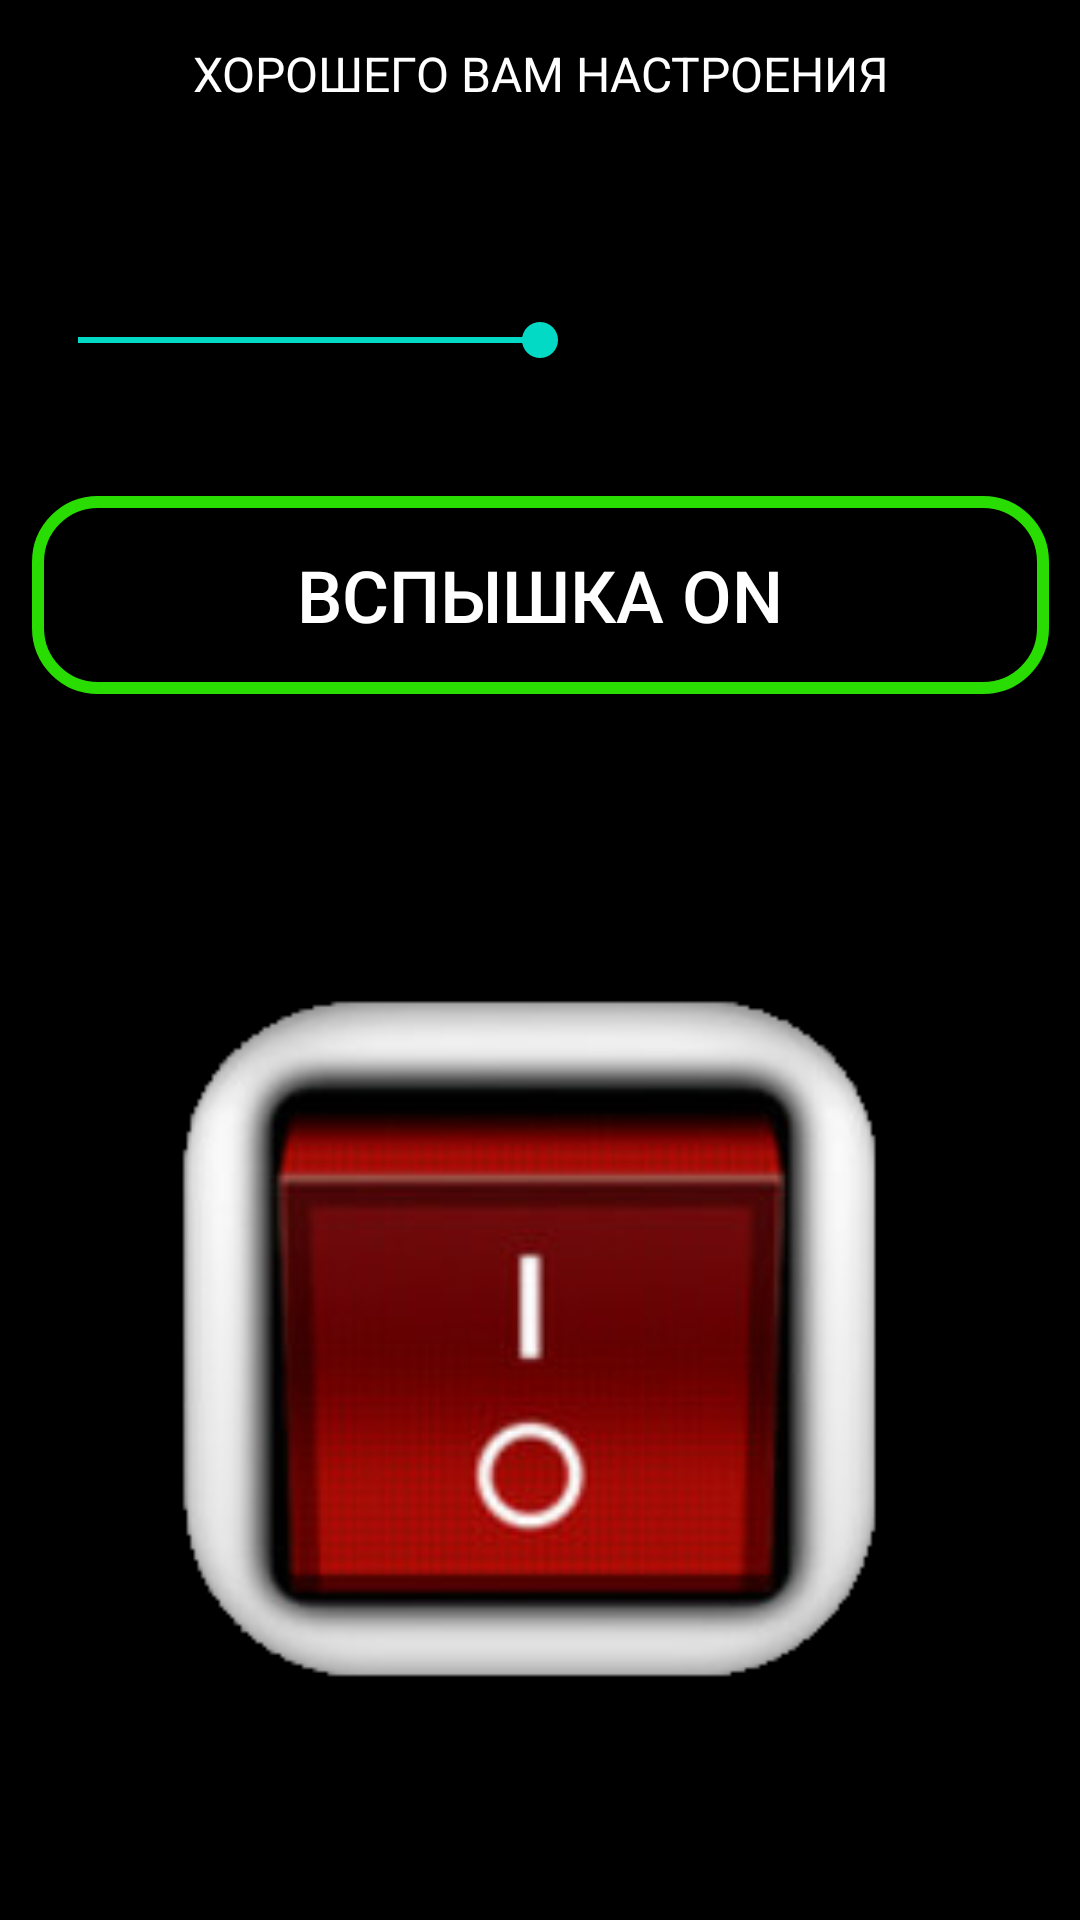

This screen was rendered from an Android layout file. Write that file and the resources it references.
<!-- AndroidManifest.xml: application theme AppTheme -->
<!-- res/layout/activity_main.xml -->
<?xml version="1.0" encoding="utf-8"?>
<androidx.constraintlayout.widget.ConstraintLayout xmlns:android="http://schemas.android.com/apk/res/android"
    xmlns:app="http://schemas.android.com/apk/res-auto"
    xmlns:tools="http://schemas.android.com/tools"
    android:layout_width="match_parent"
    android:layout_height="match_parent"
    android:background="@android:color/black"
    android:orientation="vertical"
    tools:context=".MainActivity">

    <TextView
        android:id="@+id/textContent"
        android:layout_width="381dp"
        android:layout_height="44dp"
        android:text="@string/content"
        android:textAlignment="center"
        android:textColor="@android:color/background_light"
        android:textSize="16sp"
        app:layout_constraintBottom_toBottomOf="parent"
        app:layout_constraintLeft_toLeftOf="parent"
        app:layout_constraintRight_toRightOf="parent"
        app:layout_constraintTop_toTopOf="parent"
        app:layout_constraintVertical_bias="0.023" />

    <Button
        android:id="@+id/strobo"
        android:layout_width="339dp"
        android:layout_height="66dp"
        android:background="@drawable/strobo_green"
        android:onClick="onClickStON"

        android:text="@string/stOn"
        android:textColor="@android:color/background_light"
        android:textSize="24sp"
        app:layout_constraintBottom_toBottomOf="parent"
        app:layout_constraintEnd_toEndOf="parent"
        app:layout_constraintStart_toStartOf="parent"
        app:layout_constraintTop_toTopOf="parent"
        app:layout_constraintVertical_bias="0.288" />

    <SeekBar
        android:id="@+id/seekBar"
        android:layout_width="340dp"
        android:layout_height="43dp"
        android:max="500"
        android:progress="250"
        app:layout_constraintBottom_toBottomOf="parent"
        app:layout_constraintEnd_toEndOf="parent"
        app:layout_constraintStart_toStartOf="parent"
        app:layout_constraintTop_toTopOf="parent"
        app:layout_constraintVertical_bias="0.154" />

    <Button
        android:id="@+id/button"
        android:layout_width="300dp"
        android:layout_height="300dp"
        android:background="@drawable/off1"
        android:onClick="onClickFlash"
        android:textColor="@android:color/background_light"
        android:textSize="90sp"
        app:layout_constraintBottom_toBottomOf="parent"
        app:layout_constraintEnd_toEndOf="parent"
        app:layout_constraintStart_toStartOf="parent"
        app:layout_constraintTop_toTopOf="parent"
        app:layout_constraintVertical_bias="0.87" />

</androidx.constraintlayout.widget.ConstraintLayout>
<!-- resources referenced by this layout -->
<resources>
  <!-- drawable off1: png bitmap (drawable, 35997 bytes) -->
  <!-- drawable strobo_green (drawable) -->
  <?xml version="1.0" encoding="utf-8"?>
  <selector xmlns:android="http://schemas.android.com/apk/res/android">
      <item android:state_pressed="true" >
          <shape android:shape="rectangle"  >
              <corners android:radius="20dip" />
              <stroke android:width="4dip" android:color="#225CBD" />
              <solid android:color="@android:color/transparent"/>
          </shape>
      </item>
      <item android:state_focused="true">
          <shape android:shape="rectangle"  >
              <corners android:radius="20dip" />
              <stroke android:width="4dip" android:color="#96BAF6" />
              <solid android:color="@android:color/transparent"/>
          </shape>
      </item>
      <item>
          <shape android:shape="rectangle"  >
              <corners android:radius="20dip" />
              <stroke android:width="4dip" android:color="@color/colorSalat" />
              <solid android:color="@android:color/transparent"/>
          </shape>
      </item>
  </selector>
  <string name="content">ХОРОШЕГО ВАМ НАСТРОЕНИЯ</string>
  <string name="stOn">ВСПЫШКА ON</string>
  <style name="AppTheme" parent="Theme.AppCompat.DayNight.NoActionBar">
          
          <item name="colorPrimary">@color/colorPrimary</item>
          <item name="colorPrimaryDark">@color/colorPrimaryDark</item>
          <item name="colorAccent">@color/colorAccent</item>
          <item name="android:windowFullscreen">true</item>
  
      </style>
  <color name="colorSalat">#29DD02</color>
  <color name="colorPrimary">#6200EE</color>
  <color name="colorPrimaryDark">#3700B3</color>
  <color name="colorAccent">#03DAC5</color>
</resources>
